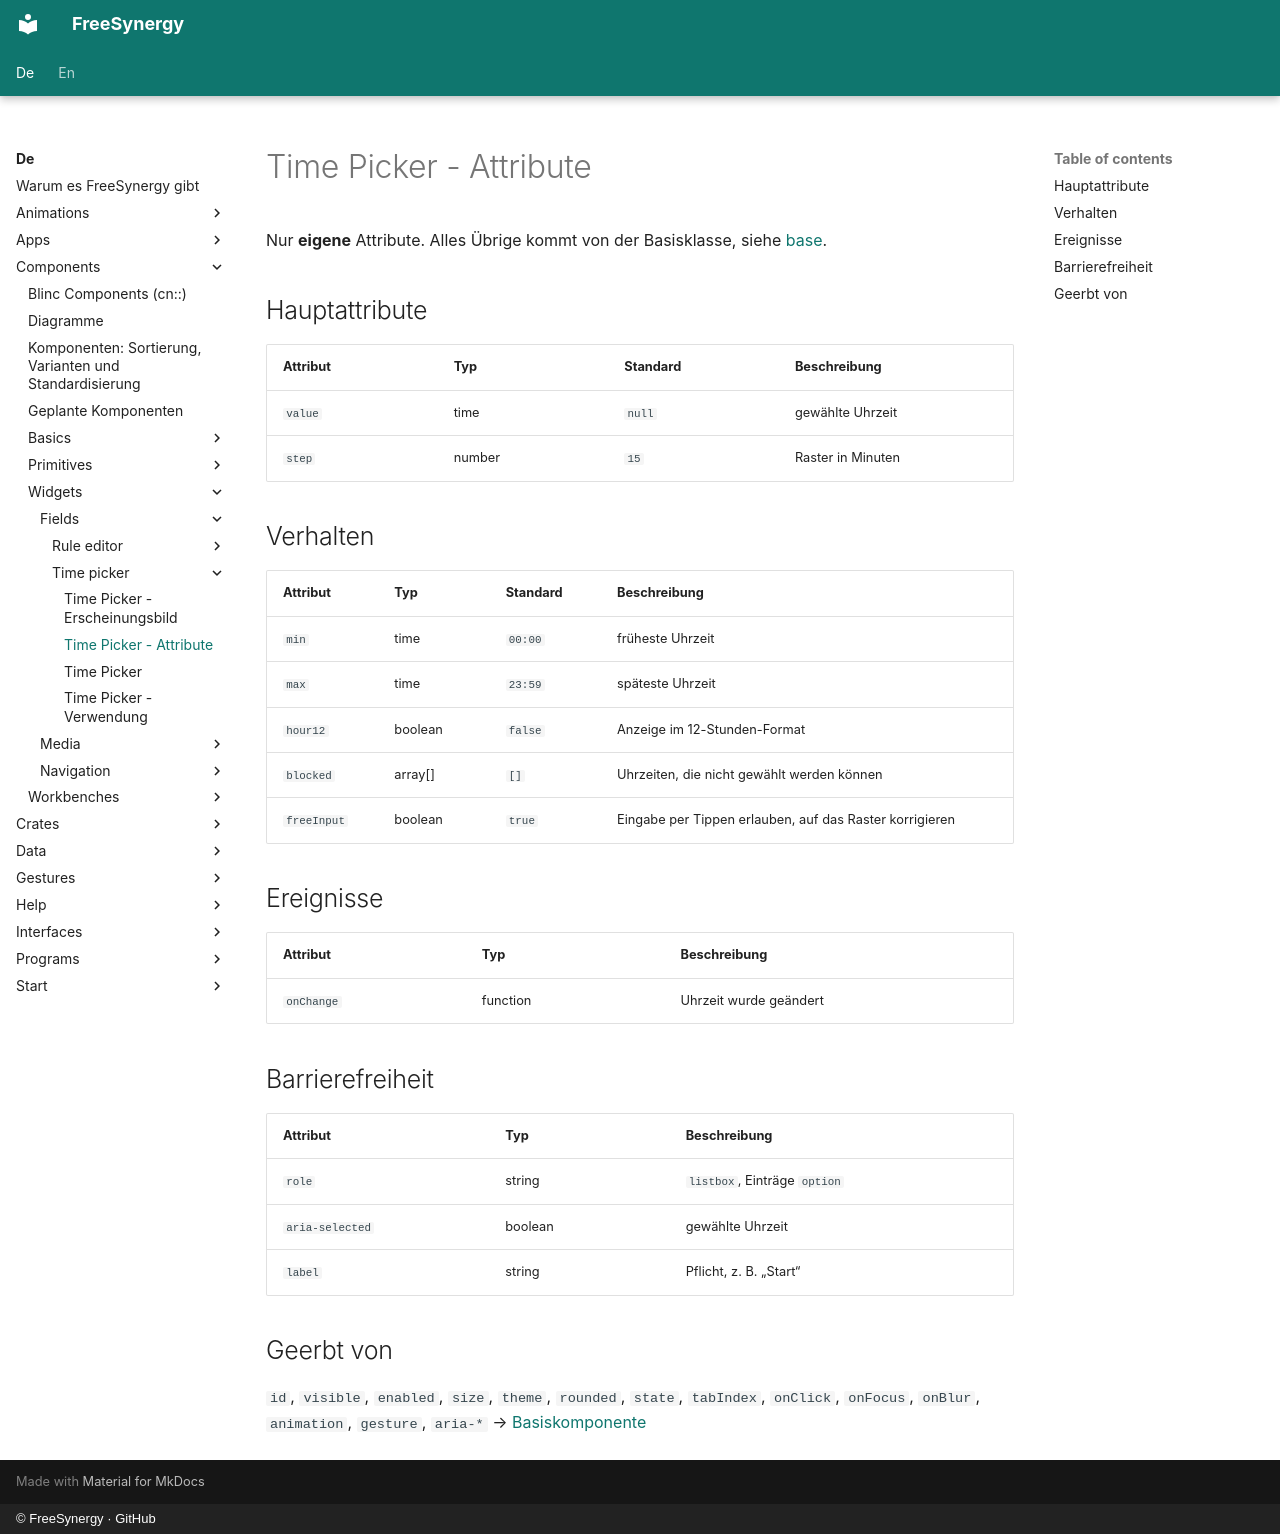

repository: FreeSynergy/fs-documentation · page: de/components/widgets/fields/time-picker/attributes/index.html · generator: mkdocs · copyright: © FreeSynergy · GitHub

# Time Picker - Attribute

Nur **eigene** Attribute. Alles Übrige kommt von der Basisklasse, siehe
[base](../../../primitives/basics/base.md).

## Hauptattribute

| Attribut | Typ | Standard | Beschreibung |
|----------|-----|----------|--------------|
| `value` | time | `null` | gewählte Uhrzeit |
| `step` | number | `15` | Raster in Minuten |

## Verhalten

| Attribut | Typ | Standard | Beschreibung |
|----------|-----|----------|--------------|
| `min` | time | `00:00` | früheste Uhrzeit |
| `max` | time | `23:59` | späteste Uhrzeit |
| `hour12` | boolean | `false` | Anzeige im 12-Stunden-Format |
| `blocked` | array[] | `[]` | Uhrzeiten, die nicht gewählt werden können |
| `freeInput` | boolean | `true` | Eingabe per Tippen erlauben, auf das Raster korrigieren |

## Ereignisse

| Attribut | Typ | Beschreibung |
|----------|-----|--------------|
| `onChange` | function | Uhrzeit wurde geändert |

## Barrierefreiheit

| Attribut | Typ | Beschreibung |
|----------|-----|--------------|
| `role` | string | `listbox`, Einträge `option` |
| `aria-selected` | boolean | gewählte Uhrzeit |
| `label` | string | Pflicht, z. B. „Start“ |

## Geerbt von

`id`, `visible`, `enabled`, `size`, `theme`, `rounded`, `state`, `tabIndex`,
`onClick`, `onFocus`, `onBlur`, `animation`, `gesture`, `aria-*` →
[Basiskomponente](../../../primitives/basics/base.md)
